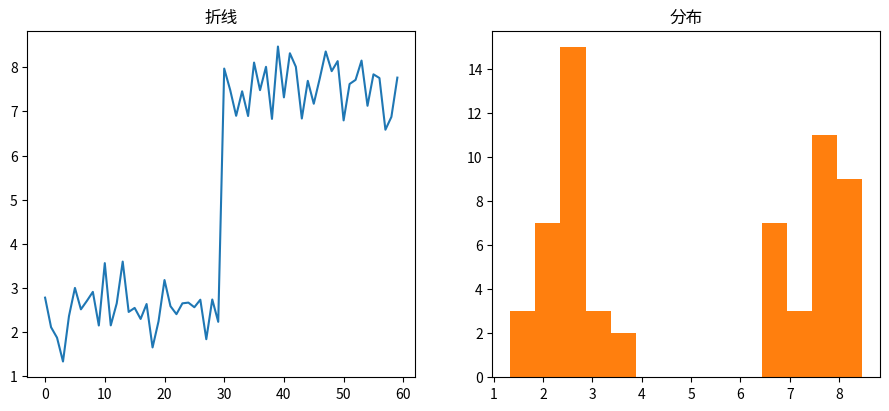

Python code for this plot: (Note: this script raises an exception after producing the figure.)
"""双子图布局（双峰分布）
数据可视化示例（matplotlib）。1×2 子图：折线 + 直方。
运行后在当前目录生成 'viz_twin-styles_d8'_preview.png。
"""
import matplotlib
matplotlib.use("Agg")
import matplotlib.pyplot as plt
import numpy as np

rng = np.random.default_rng(14)
fig, ax = plt.subplots(figsize=(8, 5))
data = np.array(np.concatenate([rng.normal(2.5, 0.4, 30), rng.normal(7.5, 0.6, 30)]))
ax.remove() if hasattr(ax, 'remove') else None
fig, (a1, a2) = plt.subplots(1, 2, figsize=(11, 4.5))
a1.plot(data, color='tab:blue'); a1.set_title('折线')
a2.hist(data, bins=14, color='tab:orange'); a2.set_title('分布')
ax.set_title("双子图布局（双峰分布）")
plt.tight_layout()
plt.savefig("'viz_twin-styles_d8'_preview.png", dpi=110)
print("已生成 'viz_twin-styles_d8'_preview.png")
